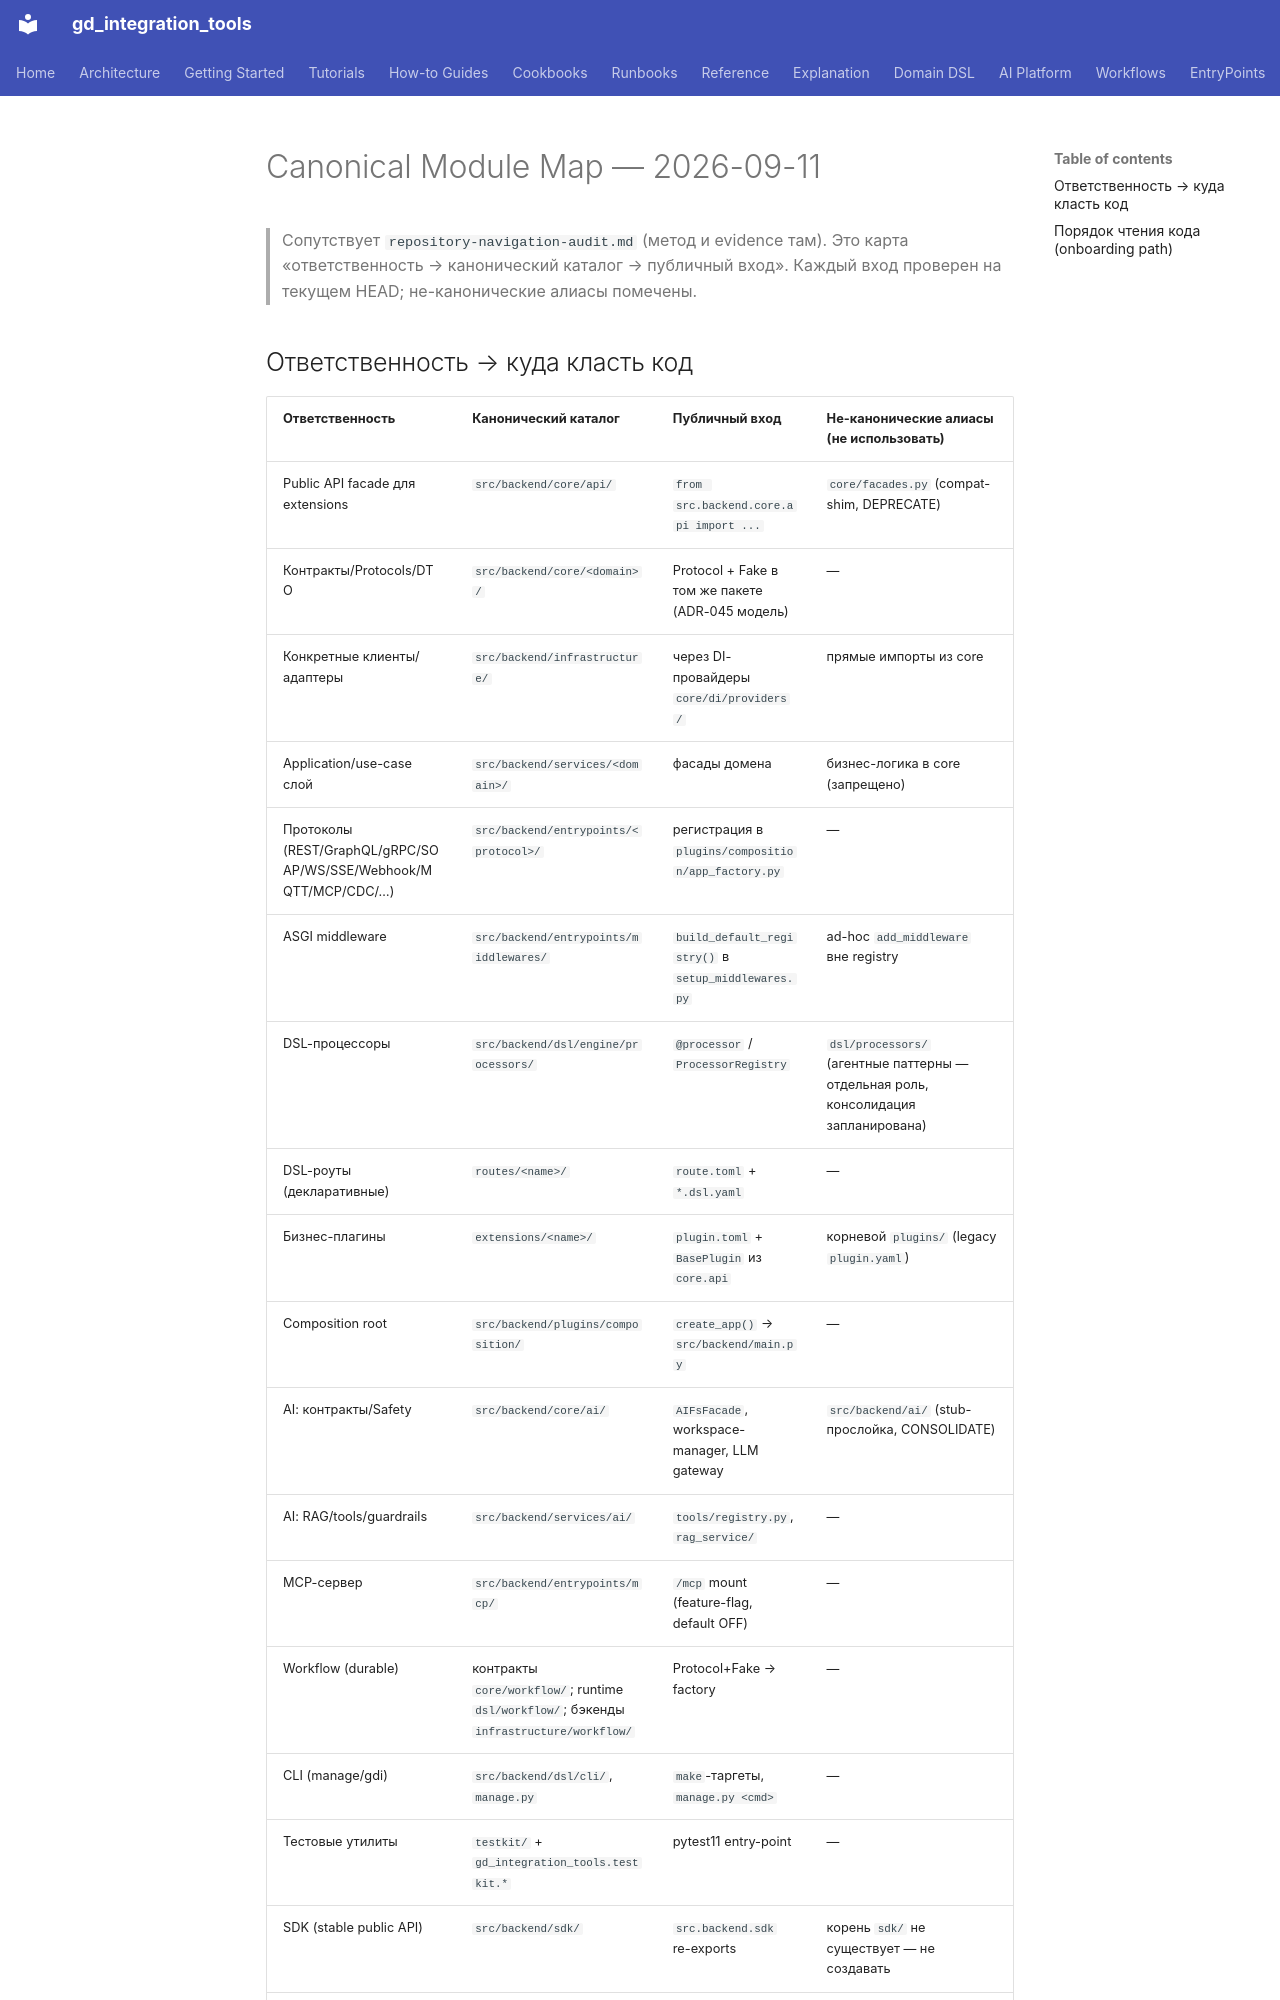

repository: IvanKorch1289/gd_integration_tools · page: architecture/canonical-module-map/index.html · generator: mkdocs

# Canonical Module Map — 2026-09-11

> Сопутствует `repository-navigation-audit.md` (метод и evidence там).
> Это карта «ответственность → канонический каталог → публичный вход».
> Каждый вход проверен на текущем HEAD; не-канонические алиасы помечены.
